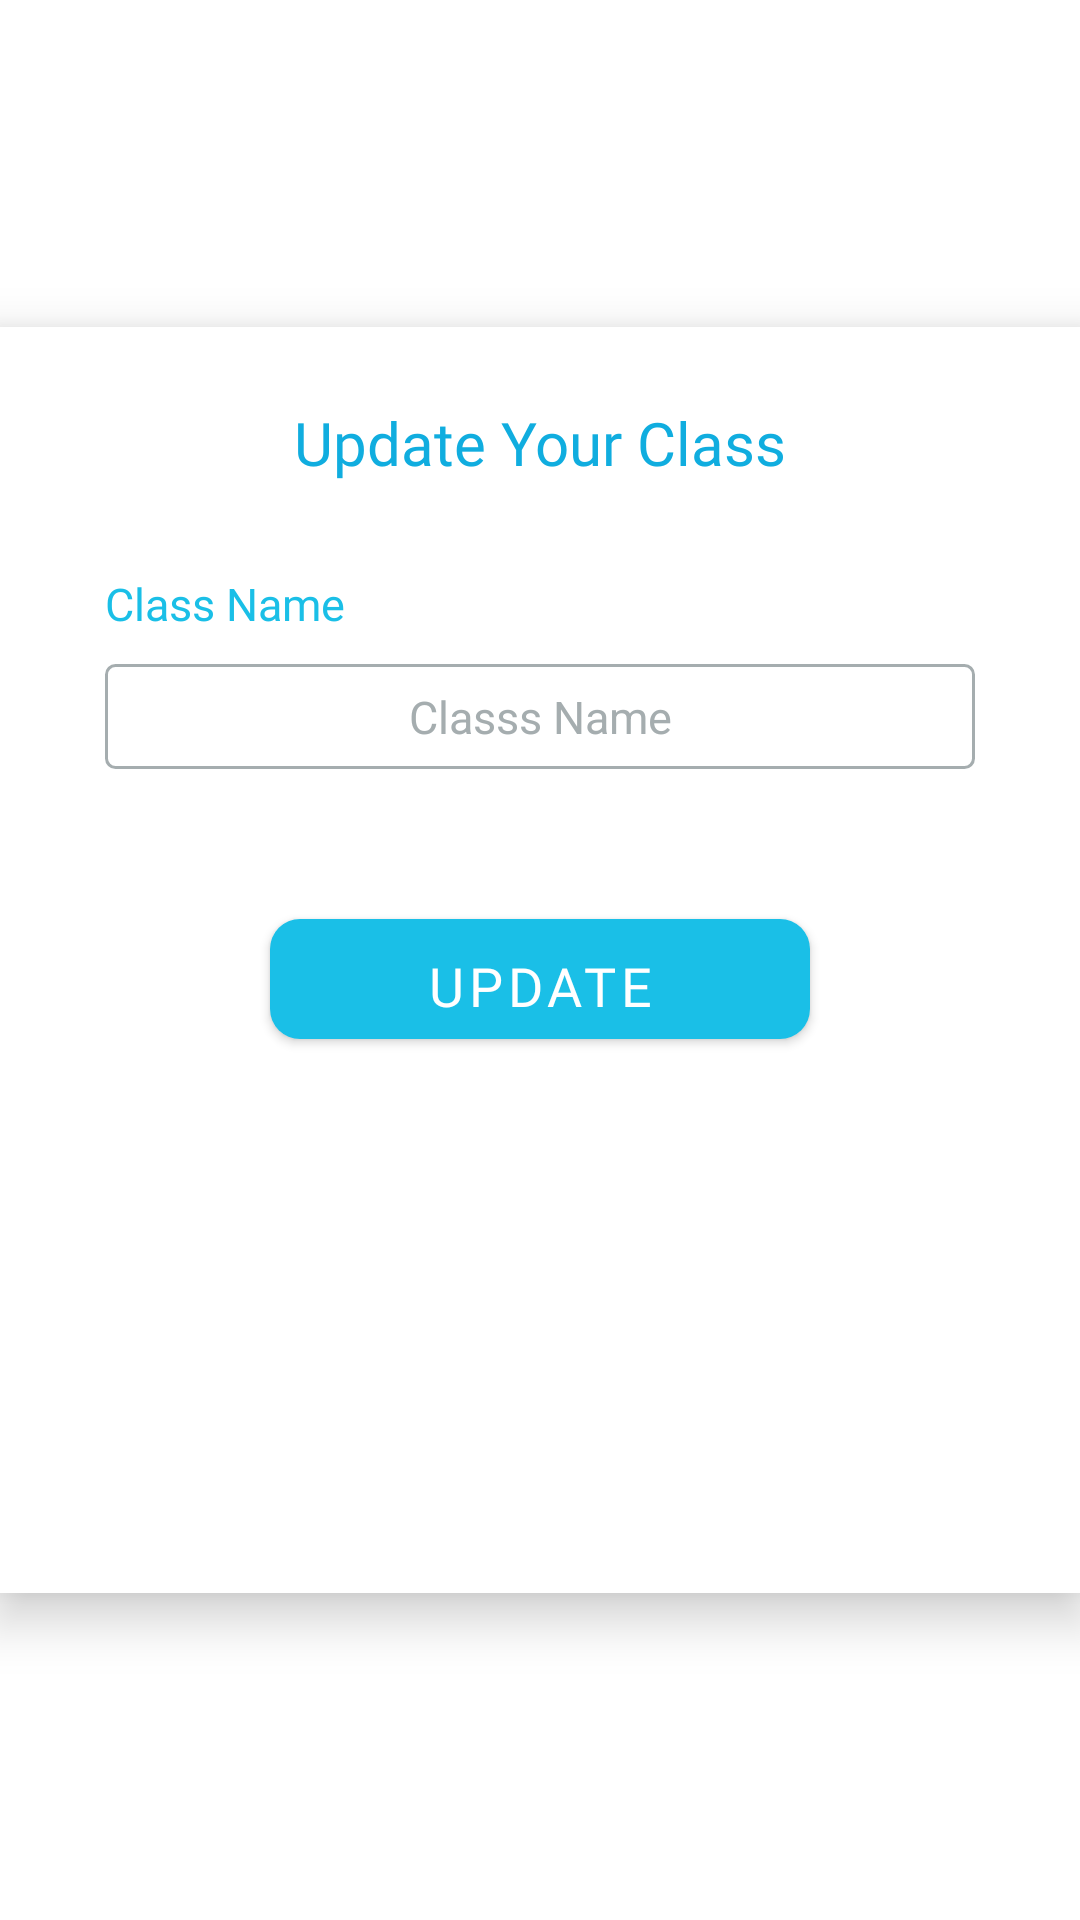

Reconstruct the res/layout file that produces this screen, plus the resources it refers to.
<!-- AndroidManifest.xml: application theme Theme.MyClass1 -->
<!-- res/layout/layout_dialog_update_class.xml -->
<?xml version="1.0" encoding="utf-8"?>
<LinearLayout xmlns:android="http://schemas.android.com/apk/res/android"
    android:layout_width="match_parent"
    android:layout_height="match_parent"
    android:orientation="vertical"
    android:gravity="center"
    android:layout_margin="15dp">


    <LinearLayout
        android:layout_width="match_parent"
        android:layout_height="422dp"
        android:elevation="10dp"
        android:background="@drawable/shape"
        android:orientation="vertical"
        android:padding="15dp"
        >


        <TextView
            android:id="@+id/txt1"
            android:layout_width="230dp"
            android:layout_height="wrap_content"
            android:layout_gravity="center"
            android:layout_marginTop="10dp"
            android:fontFamily="@font/rubik_bold"
            android:textAlignment="center"
            android:textColor="@color/blue_light3"
            android:textSize="20sp"
            android:text="Update Your Class"/>

        <TextView
            android:id="@+id/txt_classname_create"
            android:layout_width="match_parent"
            android:layout_height="wrap_content"
            android:layout_below="@+id/txt1"
            android:layout_marginLeft="20dp"
            android:layout_marginTop="30dp"
            android:fontFamily="@font/rubik_medium"
            android:text="Class Name"
            android:textColor="@color/blue_light2"
            android:textSize="15sp" />

        <EditText
            android:id="@+id/edt_classname_update"
            android:layout_width="match_parent"
            android:layout_height="35dp"
            android:layout_below="@+id/txt_classname_create"
            android:layout_gravity="center_horizontal"
            android:layout_marginLeft="20dp"
            android:layout_marginTop="10dp"
            android:layout_marginRight="20dp"
            android:background="@drawable/edt_signup_background"
            android:hint="Classs Name"
            android:textAlignment="center"
            android:textColor="@color/black"
            android:textColorHint="#A5ADAF"
            android:textSize="15sp" />



        <Button
            android:id="@+id/btn_update_class"
            android:layout_width="180dp"
            android:layout_height="40dp"
            android:layout_below="@+id/edt_confirmsecretcode"
            android:layout_gravity="center_horizontal"
            android:layout_marginTop="50dp"
            android:background="@drawable/bt_continue"
            android:backgroundTint="@color/blue_light3"
            android:fontFamily="@font/rubik_bold"
            android:text="Update"
            android:textColor="@color/white"
            android:textSize="18dp" />


    </LinearLayout>



</LinearLayout>
<!-- resources referenced by this layout -->
<resources>
  <color name="black">#FF000000</color>
  <color name="blue_light2">#1ABFE7</color>
  <color name="blue_light3">#10ADDF</color>
  <color name="white">#FFFFFFFF</color>
  <!-- drawable bt_continue (drawable) -->
  <?xml version="1.0" encoding="utf-8"?>
  <shape xmlns:android="http://schemas.android.com/apk/res/android">
      <corners android:radius="10dp" />
      <solid  android:color="@color/blue_ligth"/>
  </shape>
  <!-- drawable edt_signup_background (drawable) -->
  <?xml version="1.0" encoding="utf-8"?>
  <shape xmlns:android="http://schemas.android.com/apk/res/android">
      <corners android:radius="3dp"/>
      <stroke android:color="#A5ADAF" android:width="1dp"/>
  
  </shape>
  <!-- drawable shape (drawable) -->
  <shape
      xmlns:android="http://schemas.android.com/apk/res/android"
      android:shape="rectangle"   >
  
      <solid
          android:color="#FFFF" >
      </solid>
  
      <corners
          android:radius="0dp"
          >
      </corners>
  
  
  </shape>
  <style name="Theme.MyClass1" parent="Theme.MaterialComponents.DayNight.NoActionBar">
          
          <item name="colorPrimary">@color/blue_light2</item>
          <item name="colorPrimaryVariant">@color/purple_700</item>
          <item name="colorOnPrimary">@color/white</item>
          
          <item name="colorSecondary">@color/teal_200</item>
          <item name="colorSecondaryVariant">@color/teal_700</item>
          <item name="colorOnSecondary">@color/black</item>
          
          <item name="android:statusBarColor" tools:targetApi="l">?attr/colorPrimaryVariant</item>
          
      </style>
  <color name="blue_ligth">#29BBE4</color>
  <color name="purple_700">#FF3700B3</color>
  <color name="teal_200">#FF03DAC5</color>
  <color name="teal_700">#FF018786</color>
</resources>
